Photos from the image-classification dataset "pics" in the GitHub repository jgmeyerucsd/drug-class. Its 12 classes are: anti-infective, anti-inflammatory, antineoplastic, cardio, cns, dermatologic, gastrointestinal, hematologic, lipid regulating, reproductive control, respiratory system, urological.

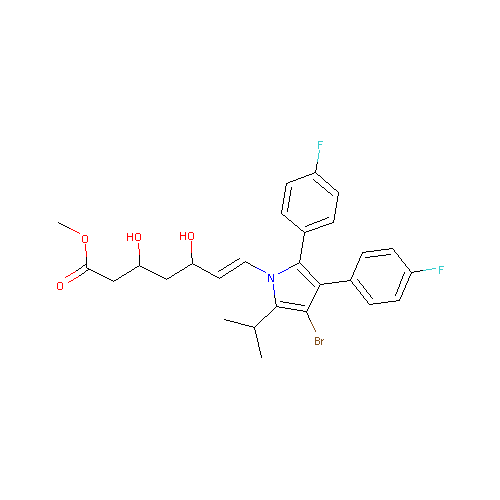
Label: lipid regulating

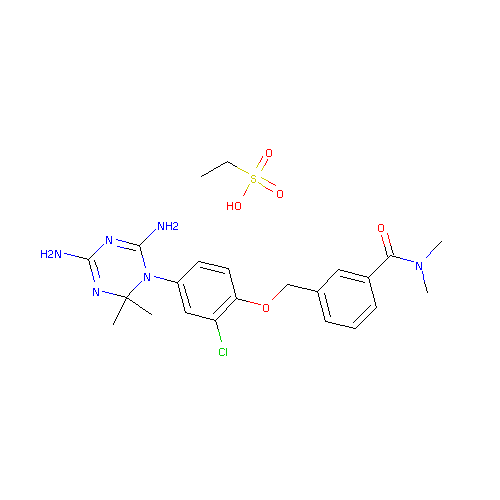
Label: antineoplastic

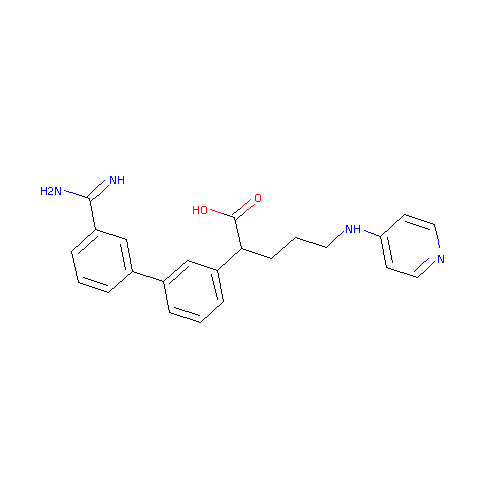
Label: hematologic

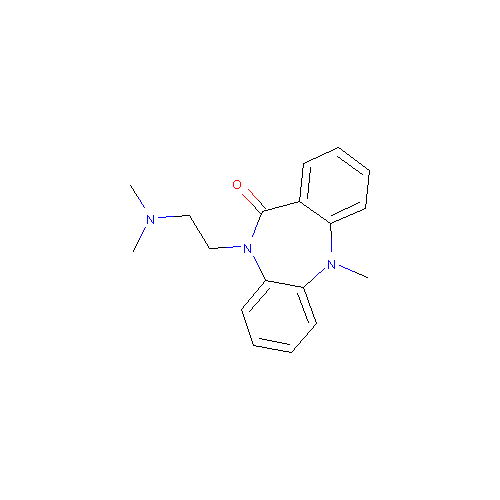
Label: cns

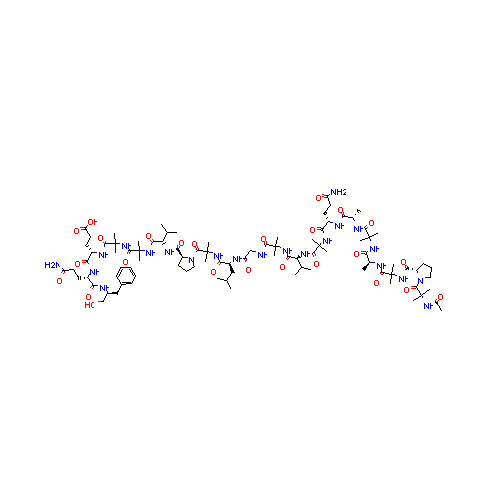
Label: anti-infective

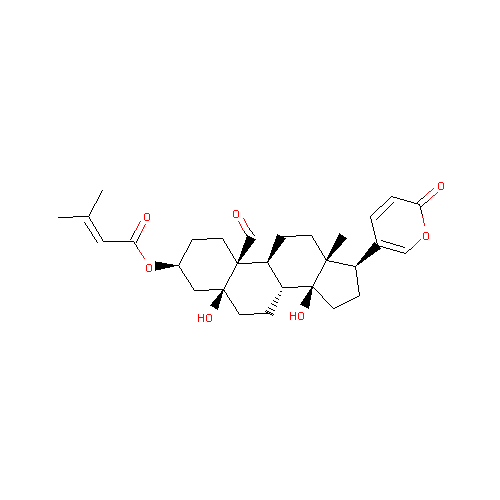
Label: cardio
